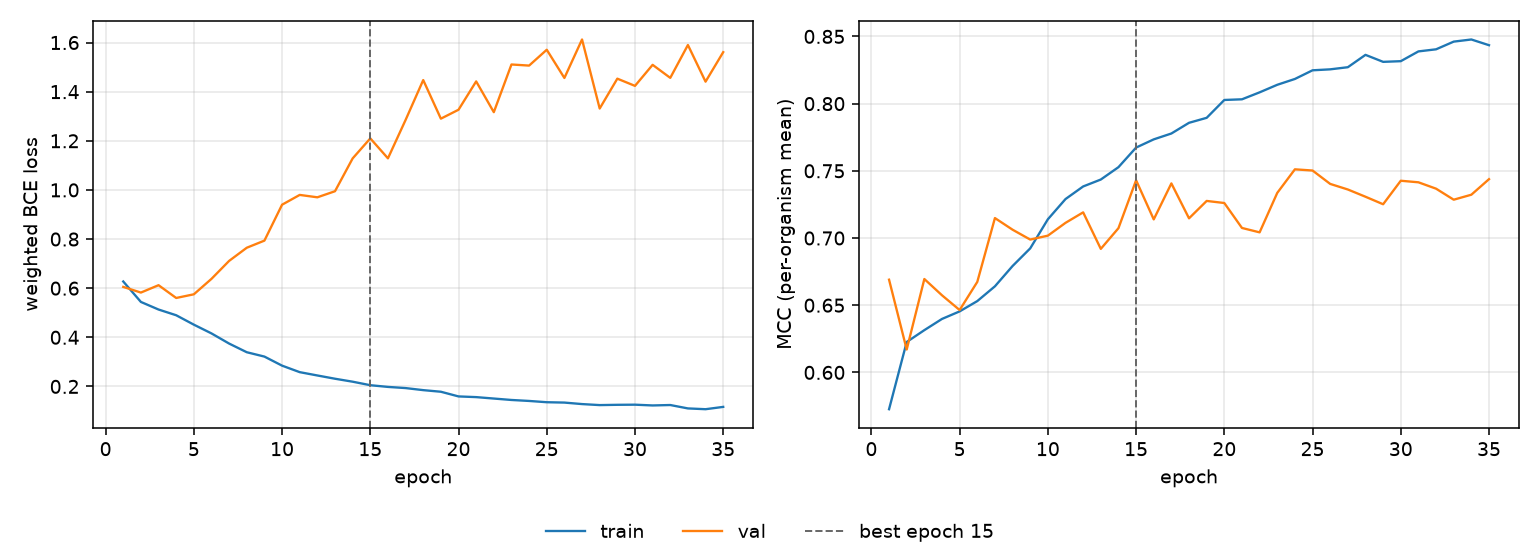

The file beside this chart, header and first rows:
epoch, tr_loss, vl_loss, tr_mcc, vl_mcc, is_best
1, 0.6272, 0.6052, 0.5726, 0.669, False
2, 0.544, 0.5821, 0.6226, 0.617, False
3, 0.5131, 0.6121, 0.6314, 0.6695, False
4, 0.4897, 0.5601, 0.6398, 0.6574, False
5, 0.4515, 0.575, 0.6454, 0.6464, False
6, 0.4158, 0.6379, 0.6531, 0.6673, False
7, 0.3745, 0.7111, 0.6641, 0.7148, False
8, 0.3392, 0.7646, 0.6792, 0.7062, False
9, 0.3215, 0.7936, 0.6923, 0.6988, False
10, 0.2846, 0.9398, 0.7139, 0.7018, False
11, 0.2581, 0.9797, 0.729, 0.7113, False
12, 0.2446, 0.9699, 0.7384, 0.7191, False
13, 0.2313, 0.9947, 0.7435, 0.6919, False
14, 0.2192, 1.128, 0.7527, 0.7073, False
15, 0.205, 1.21, 0.7673, 0.743, True
16, 0.198, 1.129, 0.7734, 0.7139, False
17, 0.1933, 1.285, 0.7778, 0.7406, False
18, 0.1849, 1.447, 0.7857, 0.7146, False
19, 0.1783, 1.29, 0.7894, 0.7276, False
20, 0.1593, 1.326, 0.8027, 0.726, False
21, 0.1565, 1.442, 0.8032, 0.7075, False
22, 0.1506, 1.317, 0.8084, 0.7042, False
23, 0.1448, 1.511, 0.814, 0.7336, False
24, 0.1409, 1.506, 0.8183, 0.7511, False
25, 0.1357, 1.571, 0.8248, 0.7502, False
26, 0.1342, 1.456, 0.8255, 0.7403, False
27, 0.1281, 1.612, 0.8271, 0.7361, False
28, 0.124, 1.331, 0.8363, 0.7307, False
29, 0.1251, 1.453, 0.8311, 0.7251, False
30, 0.1257, 1.424, 0.8316, 0.7426, False
31, 0.1225, 1.509, 0.8388, 0.7415, False
32, 0.1243, 1.456, 0.8404, 0.7367, False
33, 0.1104, 1.59, 0.8461, 0.7285, False
34, 0.1072, 1.441, 0.8477, 0.7322, False
35, 0.1167, 1.561, 0.8435, 0.7438, False
